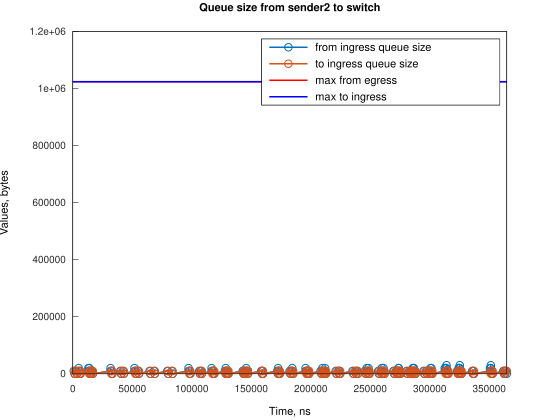

The data file committed next to this chart (first rows):
Time, from_ingress_queue_size, to_ingress_queue_size
822, 10000, nan
1567, 0, 10000
1571, 0, 0
2822, 10000, 0
3567, 0, 10000
3570, 0, 0
4918, 10000, 0
4918, 20000, 0
5663, 10000, 10000
5665, 10000, 0
6408, 0, 10000
6410, 0, 0
13108, 10000, 0
13110, 20000, 0
13854, 10000, 0
13857, 20000, 0
14599, 10000, 10000
14602, 10000, 0
15344, 0, 10000
15346, 0, 0
16090, 10000, 0
16835, 0, 10000
16836, 0, 0
31741, 10000, 0
31742, 20000, 0
32486, 10000, 10000
32488, 10000, 0
33231, 0, 10000
33236, 0, 0
39932, 10000, 0
40677, 0, 10000
40680, 0, 0
42167, 10000, 0
42912, 0, 10000
42914, 0, 0
51853, 10000, 0
51854, 20000, 0
52598, 10000, 10000
52601, 10000, 0
53343, 0, 10000
53347, 0, 0
54833, 10000, 0
55578, 0, 10000
55580, 0, 0
64519, 10000, 0
65264, 0, 10000
65267, 0, 0
68244, 10000, 0
68990, 0, 10000
68992, 0, 0
79420, 10000, 0
80165, 0, 10000
80168, 0, 0
83146, 10000, 0
83891, 0, 10000
83892, 0, 0
97302, 10000, 0
97303, 20000, 0
98047, 10000, 10000
98050, 10000, 0
... 231 more rows
